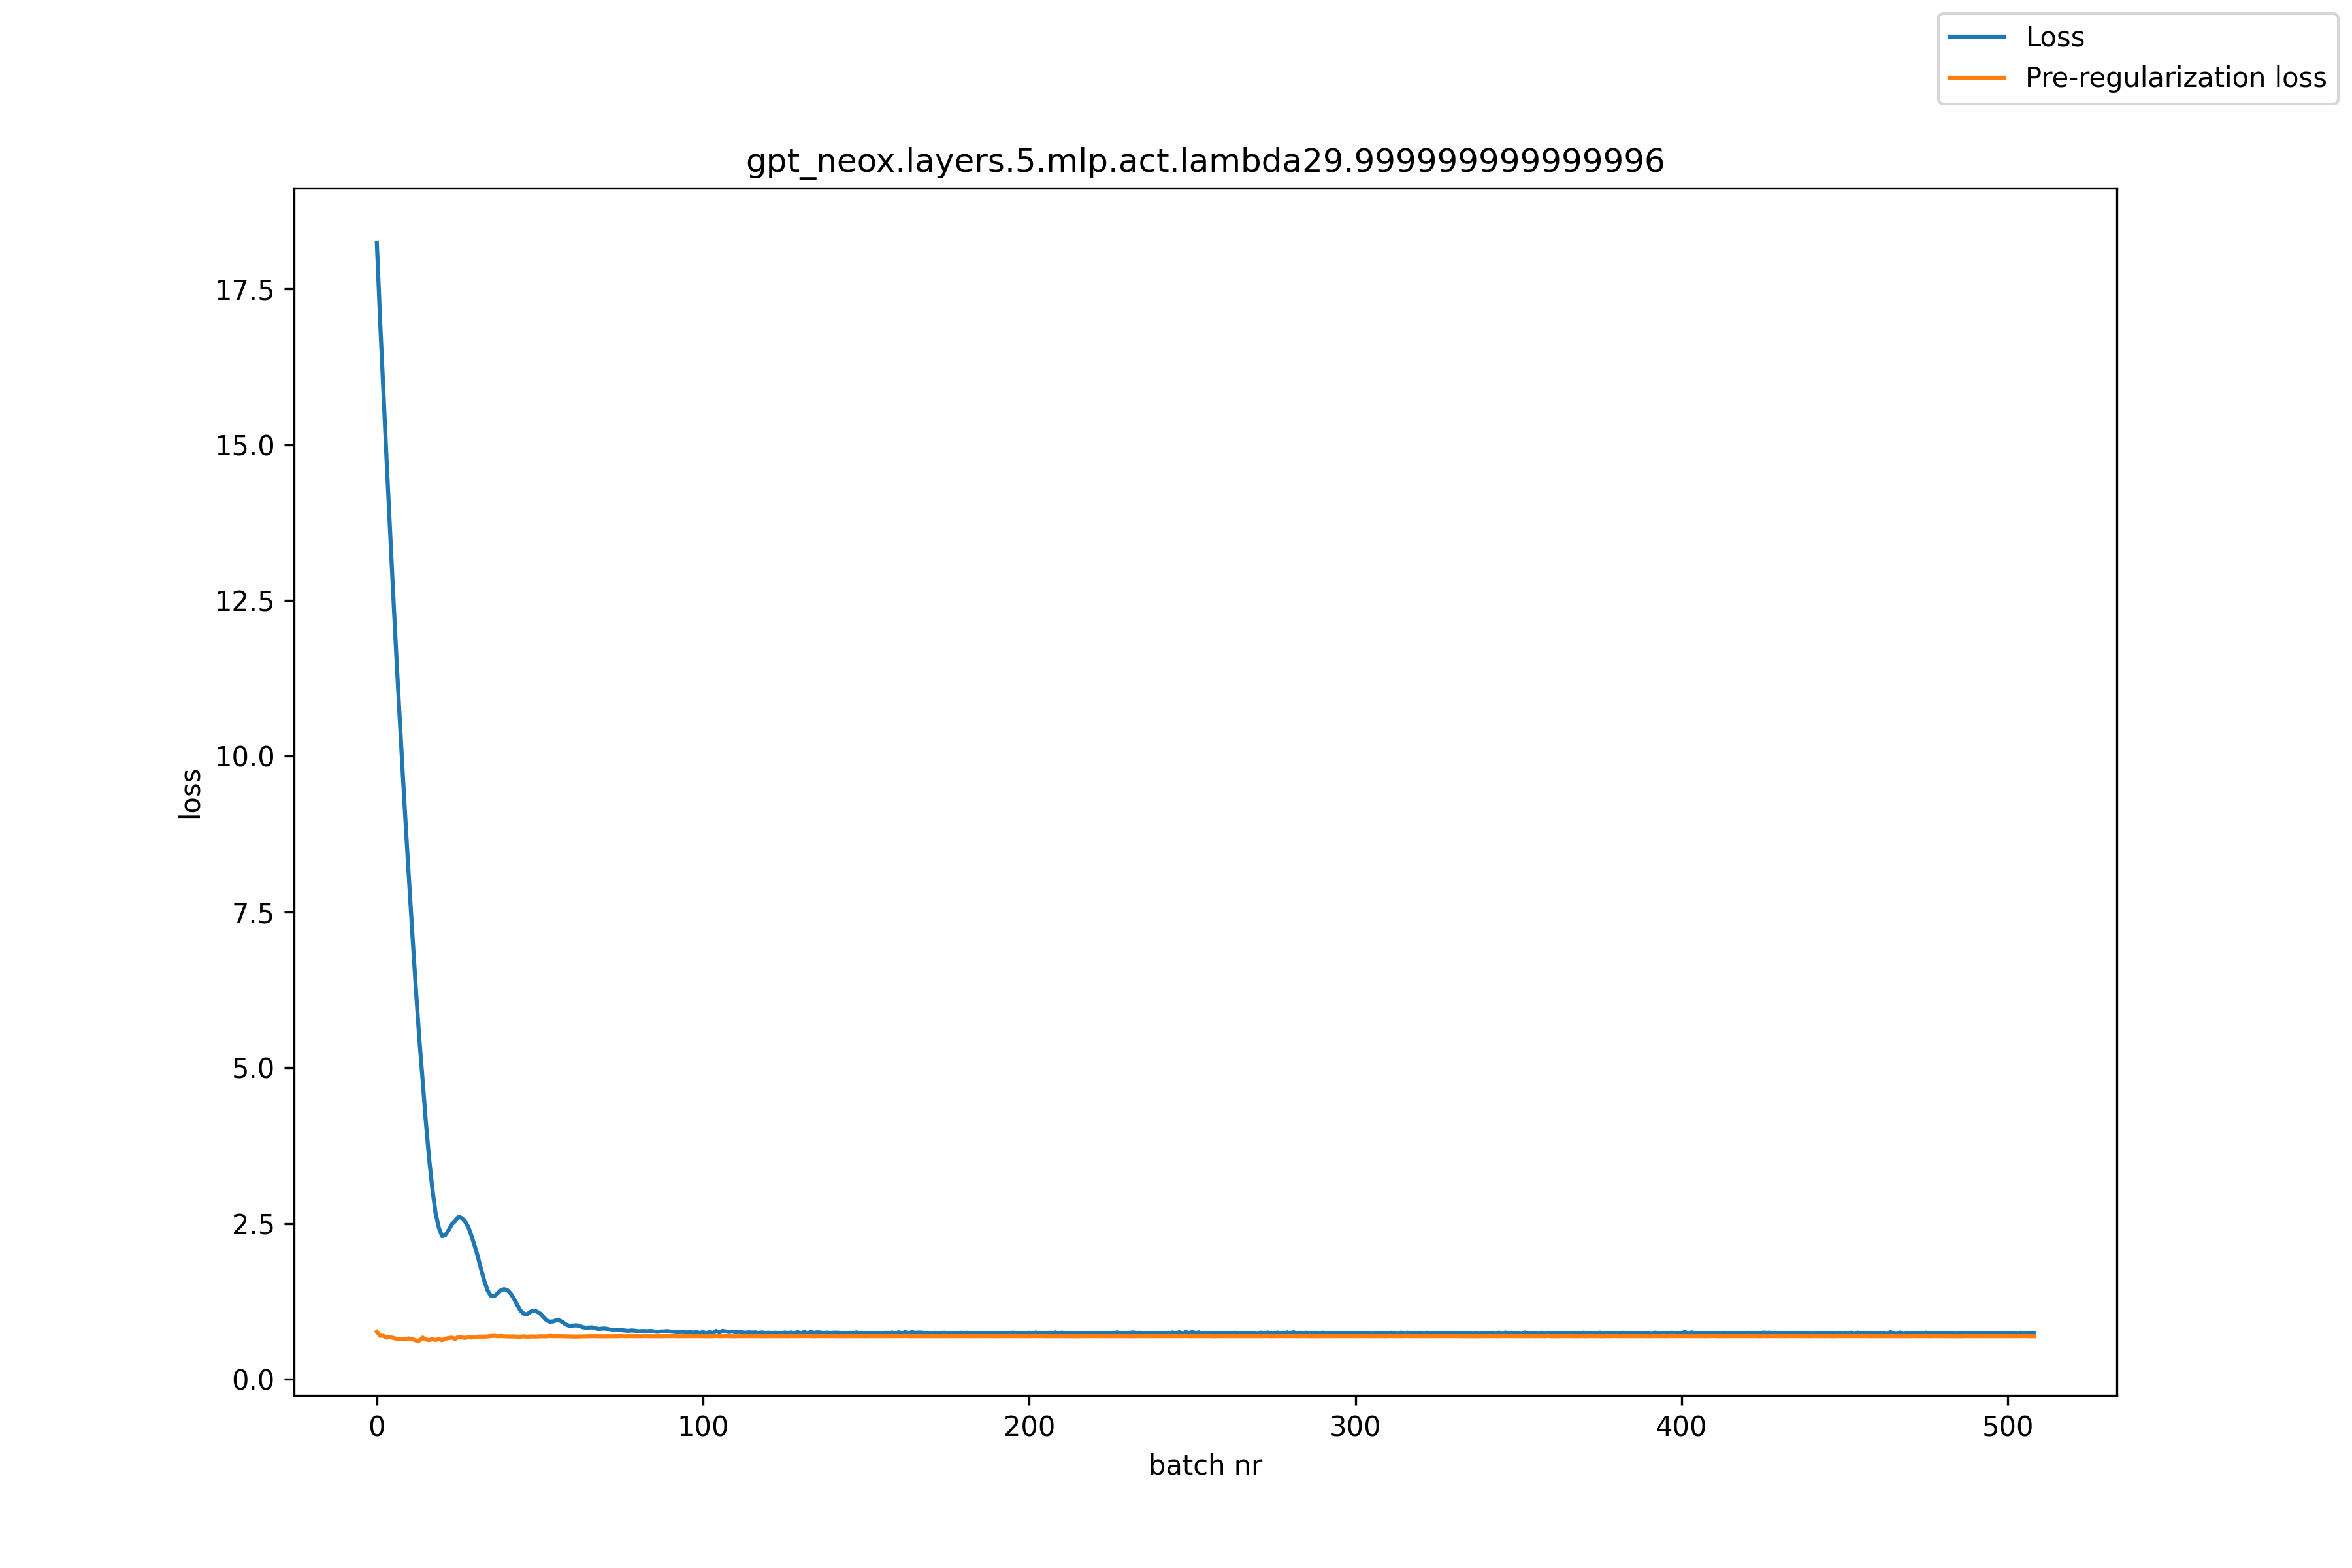

Source data for this figure (header and first rows):
, loss, pre_reg_loss
0, 18.24, 0.7625
1, 16.99, 0.6997
2, 15.86, 0.6974
3, 14.74, 0.6698
4, 13.67, 0.6763
5, 12.61, 0.6656
6, 11.58, 0.6517
7, 10.61, 0.648
8, 9.665, 0.6445
9, 8.762, 0.6525
10, 7.896, 0.6552
11, 7.051, 0.6422
12, 6.236, 0.6238
13, 5.474, 0.6206
14, 4.82, 0.67
15, 4.144, 0.64
16, 3.55, 0.6291
17, 3.064, 0.6434
18, 2.667, 0.6316
19, 2.432, 0.646
20, 2.297, 0.6282
21, 2.315, 0.6528
22, 2.394, 0.6618
23, 2.489, 0.6696
24, 2.54, 0.6484
25, 2.609, 0.6813
26, 2.59, 0.6711
27, 2.535, 0.6651
28, 2.447, 0.6744
29, 2.303, 0.6703
30, 2.14, 0.677
31, 1.958, 0.6857
32, 1.757, 0.6853
33, 1.568, 0.6856
34, 1.419, 0.6887
35, 1.337, 0.6947
36, 1.337, 0.6983
37, 1.378, 0.6915
38, 1.429, 0.6956
39, 1.447, 0.6912
40, 1.431, 0.6893
41, 1.377, 0.6875
42, 1.297, 0.6894
43, 1.197, 0.6845
44, 1.106, 0.6852
45, 1.053, 0.6908
46, 1.044, 0.6827
47, 1.08, 0.688
48, 1.102, 0.6884
49, 1.089, 0.6867
50, 1.058, 0.6908
51, 1.004, 0.6901
52, 0.9486, 0.6894
53, 0.9257, 0.6969
54, 0.9289, 0.6924
55, 0.948, 0.6928
56, 0.9455, 0.6925
57, 0.9149, 0.6915
58, 0.8792, 0.6917
59, 0.8595, 0.6898
... 449 more rows
